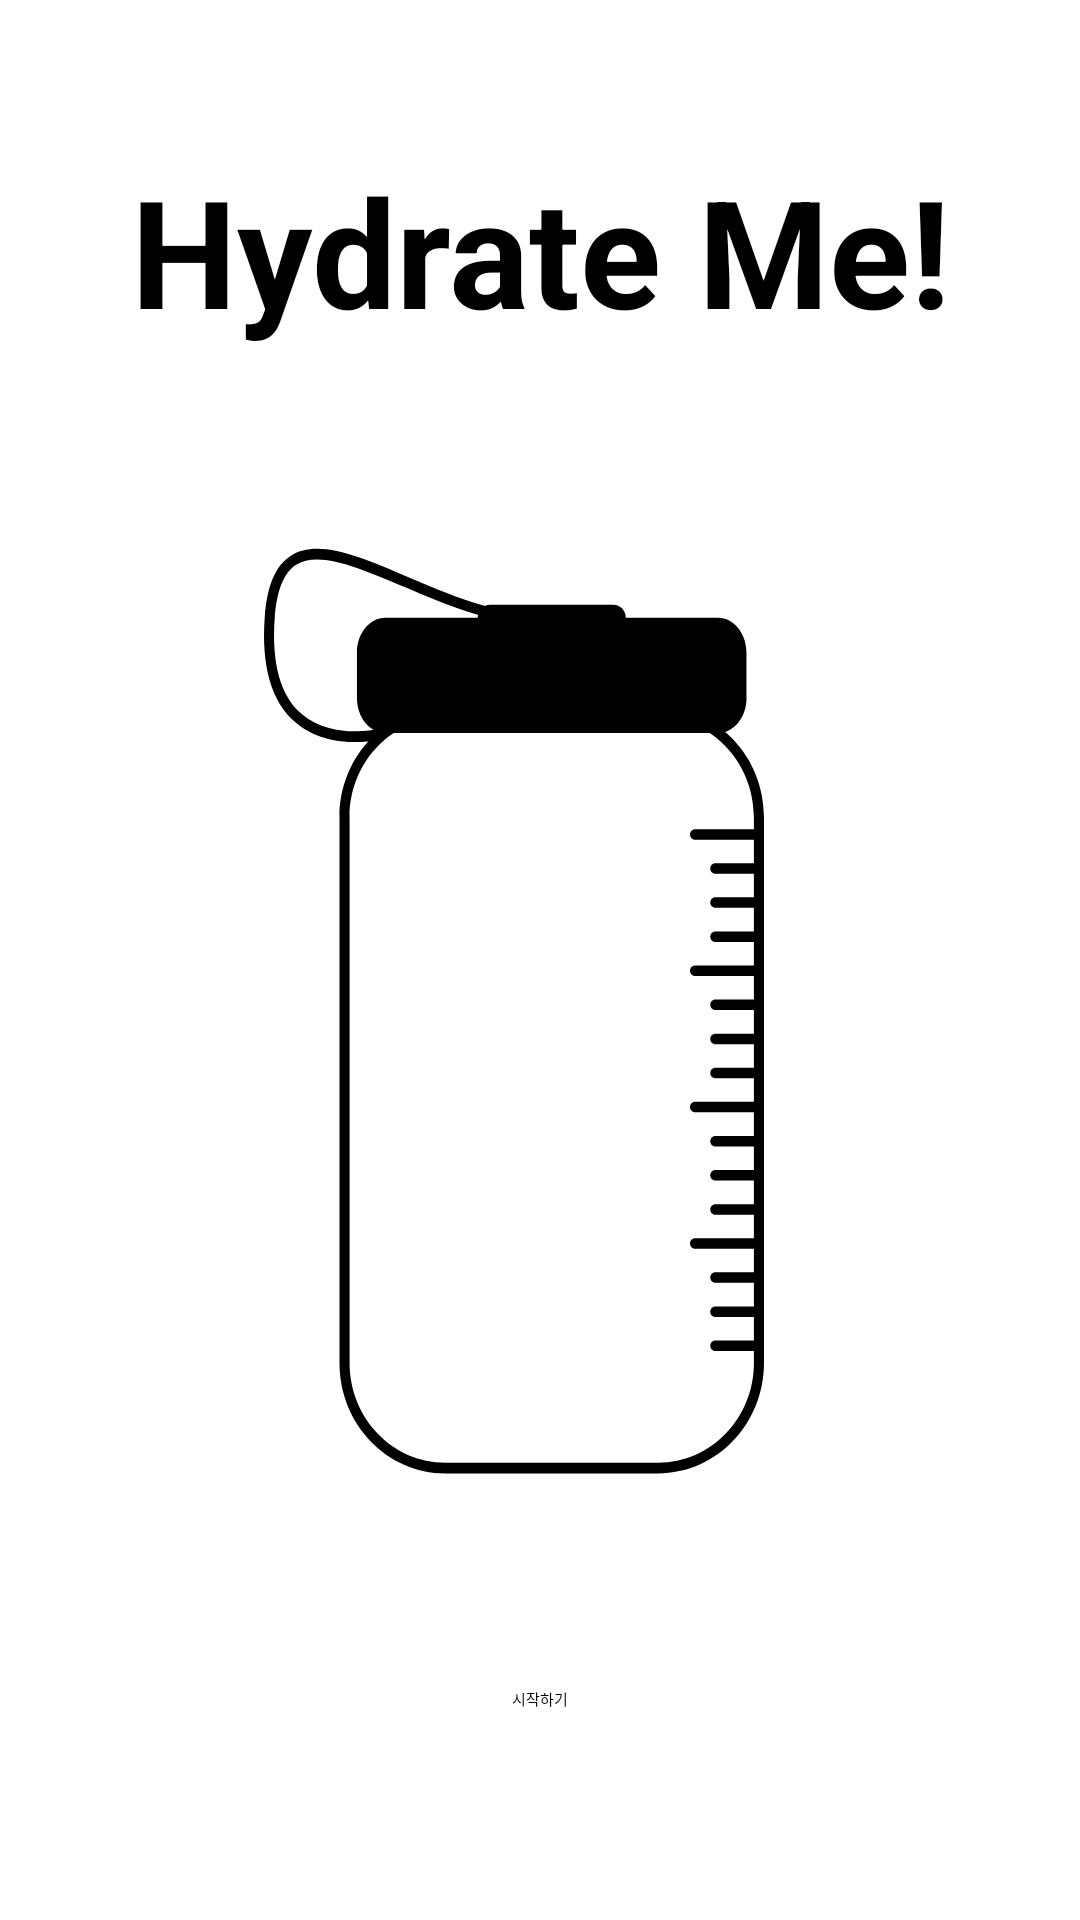

Here is an Android app screen rendered from its layout file. Give the layout XML and the strings, colors and styles it references.
<!-- AndroidManifest.xml: application theme Theme.DailyWater -->
<!-- res/layout/main_page_2.xml -->
<?xml version="1.0" encoding="utf-8"?>
<LinearLayout xmlns:android="http://schemas.android.com/apk/res/android"
    android:layout_width="match_parent"
    android:layout_height="match_parent"
    android:paddingLeft="12dp"
    android:paddingRight="12dp"
    android:orientation="vertical" >
    <FrameLayout
        android:id="@+id/fragment_container"
        android:layout_width="match_parent"
        android:layout_height="match_parent"
        android:visibility="gone"/>

    <TextView
        android:id="@+id/textView"
        android:layout_width="match_parent"
        android:layout_height="wrap_content"
        android:text="Hydrate Me!"
        android:textSize="50dp"
        android:textStyle="bold"
        android:layout_marginTop="50dp"
        android:textAlignment="center"/>

    <ImageView
        android:id="@+id/waterBottleImageView"
        android:layout_width="match_parent"
        android:layout_height="500dp"
        android:layout_weight="1"
        android:layout_marginTop="34dp"
        android:layout_marginBottom="30dp"
        android:src="@drawable/water_bottle" />

    <Button
        android:id="@+id/startButton"
        style="@style/Widget.Material3.Button.TonalButton"
        android:layout_width="170dp"
        android:layout_height="wrap_content"
        android:layout_gravity="center"
        android:layout_marginBottom="70dp"
        android:text="시작하기"
        android:textAlignment="center" />


</LinearLayout>
<!-- resources referenced by this layout -->
<resources>
  <!-- drawable water_bottle: vector/xml drawable (drawable, 4475 chars, omitted) -->
</resources>
